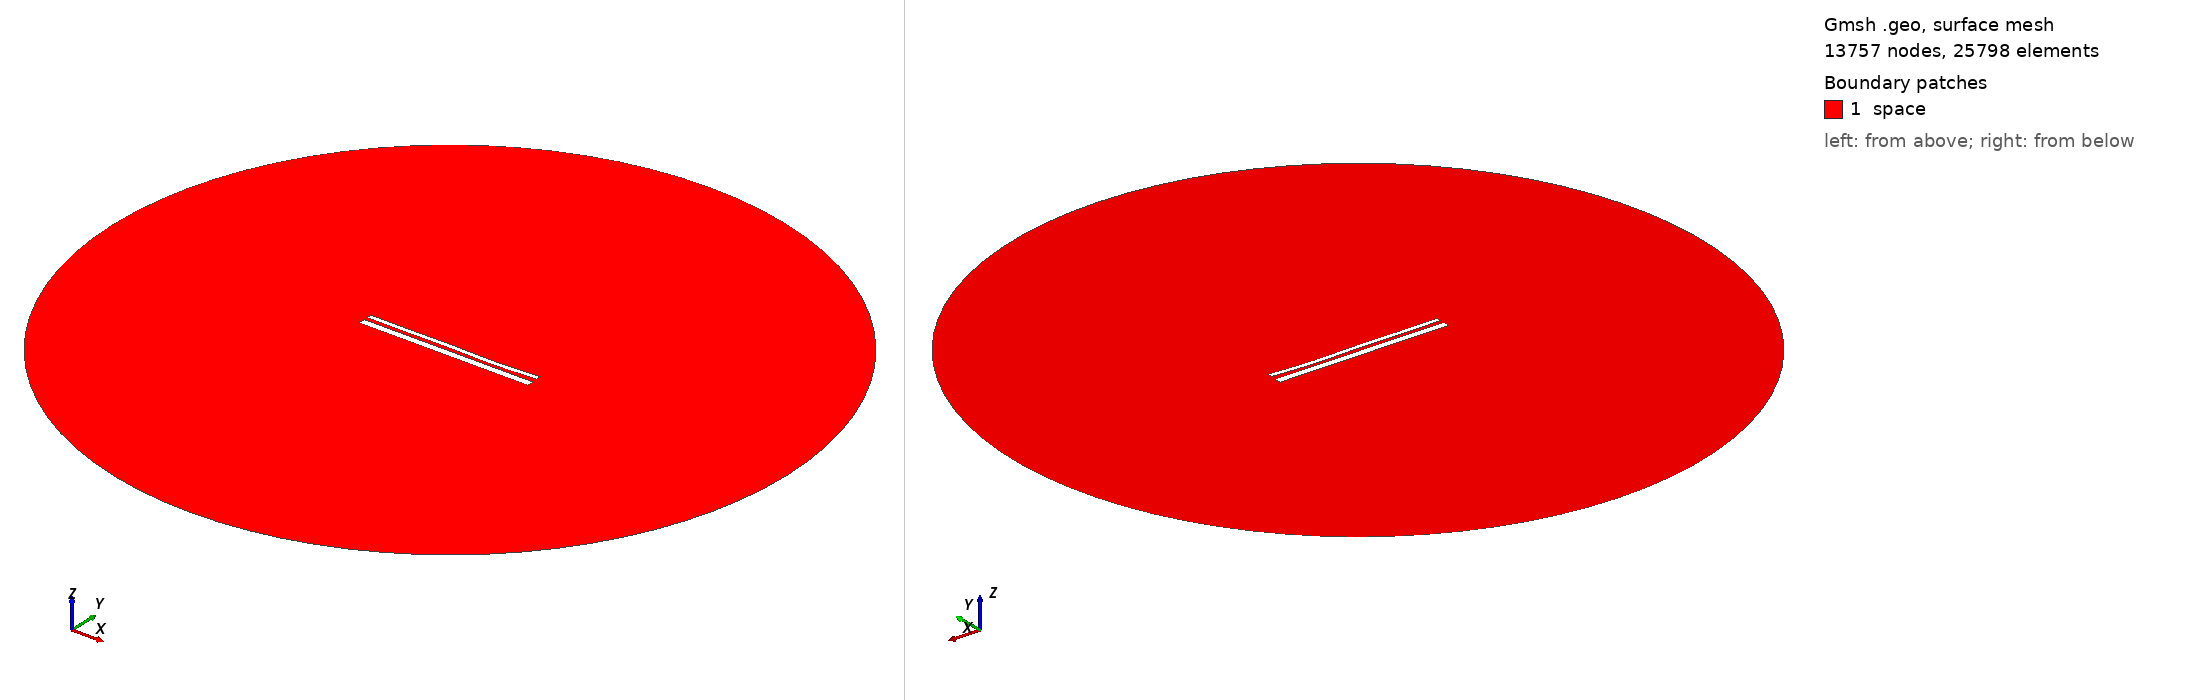

Gmsh geometry script, surface-meshed: 13757 nodes, 25798 surface elements. Boundary patches (legend numbers): 1 space. Left view from above one corner, right view from below the opposite corner. Legend entries are the model's physical surfaces. The drawing asked Gmsh for element sizes between 1% and 20% of the model's largest extent; the script's own settings can give other sizes.

=== 13396.geo (drawn) ===
//---------------------------------------
// Geometry kernel
//---------------------------------------

SetFactory("OpenCASCADE");



//---------------------------------------
// Parameters of the geometry
//---------------------------------------

// Overetch of the upper plate
overetch = 0.5;

// Distance between the plates
distance = 1.75;

// Discretization over the x axis (for the deformation)
nx = 50; 

// Length of the plate
L = 100 - overetch; 

// Number of modes
n = 4; 

// 1st mode coefficient
coeff(1) = 0.0;
beta(1) = 0.596864 * 3.1415926535 / L;

// 2nd mode coefficient
coeff(2) = -0.15;
beta(2) = 1.49418 * 3.1415926535 / L;

// 3rd mode coefficient
coeff(3) = 0.15;
beta(3) = 2.50025 * 3.1415926535 / L;

// 4th mode coefficient
coeff(4) = -0.15;
beta(4) = 3.49999 * 3.1415926535 / L;



//---------------------------------------
// Upper plate (deformed rectangle)
//---------------------------------------

// Coordiantes of the upper plate
xmin = -50;
xmax = 50 - overetch;

// Height of the upper plate
yheight = 4 - 2 * overetch;

// Indexes of the points
UpperID[] = {};
LowerID[] = {};
LeftID[] = {};
RightID[] = {};

// Point index
p = 1;

// Horizontal edges
For i In {1:nx}
    x = xmin + (i-1)*(xmax - xmin)/(nx-1);

    y_bottom = distance / 2 + overetch;
    For j In {1:n}
        C = (Cosh(beta(j)*L) + Cos(beta(j)*L)) / (Sinh(beta(j)*L) + Sin(beta(j)*L));
        y_bottom  = y_bottom + coeff(j) * (Cosh(beta(j)*(x+50)) - Cos(beta(j)*(x+50)) - C * (Sinh(beta(j)*(x+50)) - Sin(beta(j)*(x+50))));
    EndFor

    y_top = y_bottom + yheight;

    Point(p) = {x, y_top, 0, 1.0};
    UpperID[i] = p;
    p = p + 1;

    Point(p) = {x, y_bottom, 0, 1.0};
    LowerID[i] = p;
    p = p + 1;
EndFor

// Create point lists
UpperPts[] = {}; LowerPts[] = {};
For i In {1:nx}
  UpperPts[] += {UpperID[i]};
  LowerPts[] += {LowerID[i]};
EndFor

// Build splines
Spline(1) = {UpperPts[]};
Spline(2) = {LowerPts[]};
Line(3) = {LowerPts[nx-1], UpperPts[nx-1]};
Line(4) = {LowerPts[0], UpperPts[0]};

// Build the plane surface
Curve Loop(1) = {2, 3, -1, -4};
Plane Surface(1) = {1};



//---------------------------------------
// Lower plate (rectangle)
//---------------------------------------

// Vertices
Point(1001) = {-50, -1, 0, 1.0};
Point(1002) = { 50, -1, 0, 1.0};
Point(1003) = { 50,  -5, 0, 1.0};
Point(1004) = {-50,  -5, 0, 1.0};

// Edges
Line(5) = {1001, 1002};
Line(6) = {1002, 1003};
Line(7) = {1003, 1004};
Line(8) = {1004, 1001};

// Plane surface
Line Loop(2) = {5, 6, 7, 8};
Plane Surface(2) = {2}; 



//---------------------------------------
// Outer (fictious) boundary
//---------------------------------------

// Points
Point(1005) = {0, 0, 0};       // Center
Point(1006) = {200, 0, 0};     // Start point
Point(1007) = {0, 200, 0};     // 90 degrees
Point(1008) = {-200, 0, 0};    // 180 degrees
Point(1009) = {0, -200, 0};    // 270 degrees

// Circle arcs (each needs start, center, end)
Circle(9) = {1006, 1005, 1007};
Circle(10) = {1007, 1005, 1008};
Circle(11) = {1008, 1005, 1009};
Circle(12) = {1009, 1005, 1006};

// Plane surface for the entire domain
Curve Loop(3) = {9, 10, 11, 12};
Surface(3) = {3};

// Subtract the plates from the whole domain to obtain the actual domain where we want to solve the equations
BooleanDifference{ Surface{3}; Delete; }{ Surface{1}; Surface{2}; Delete; }




//---------------------------------------
// Transfinite Lines/Curves
//---------------------------------------

// Set the number of points on the boundaries
r = 7;

// Plates
Transfinite Curve {1, 2} = 50*r Using Progression 1;
Transfinite Curve {3, 4} = 2*r Using Progression 1;
Transfinite Line {5, 7} = 50*r Using Progression 1;
Transfinite Line {6, 8} = 2*r Using Progression 1;

// Outer boundary
Transfinite Line {9, 10, 11, 12} = 20 Using Progression 1;



//---------------------------------------
// Physical groups
//---------------------------------------                

// Physical curves (boundaries)
Physical Line("force_segment", 10) = {2};
Physical Line("upper_plate", 11) = {1, 3, 4};
Physical Line("lower_plate", 12) = {5, 6, 7, 8};
Physical Line("boundary", 20) = {9, 10, 11, 12};

// Physical Surfaces
Physical Surface("space", 30) = {3};



//---------------------------------------
// 6. Generate the Mesh
//---------------------------------------

// 2D mesh generation
Mesh 2;
